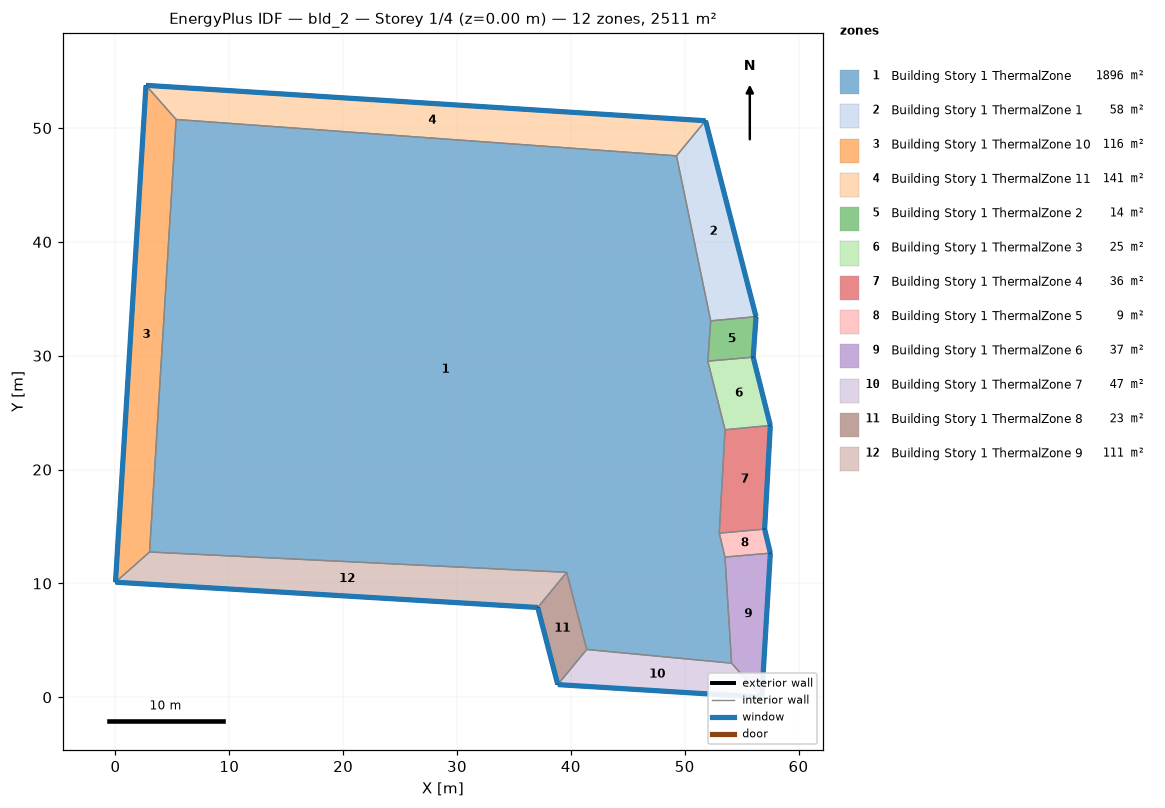
=== STOREY PLAN SPEC (per zone: floor XY polygon, exterior-wall plan segments, windows/doors) ===
zone 1: Building Story 1 ThermalZone  (1895.7 m²)
  floor: (49.28, 47.56) (52.29, 33.07) (52.03, 29.52) (53.54, 23.50) (53.04, 14.41) (53.54, 12.31) (54.12, 2.99) (41.40, 4.20) (39.64, 10.97) (2.99, 12.76) (5.33, 50.75)
  interior walls: 11
zone 2: Building Story 1 ThermalZone 1  (58.2 m²)
  floor: (51.83, 50.64) (56.27, 33.43) (52.29, 33.07) (49.28, 47.56)
  exterior wall: (56.27, 33.43) – (51.83, 50.64)  [17.8 m]
    window: (56.26, 33.45) – (51.84, 50.62)  [19.2 m²]
  interior walls: 3
zone 3: Building Story 1 ThermalZone 10  (115.6 m²)
  floor: (0.00, 10.11) (2.68, 53.75) (5.33, 50.75) (2.99, 12.76)
  exterior wall: (2.68, 53.75) – (0.00, 10.11)  [43.7 m]
    window: (2.68, 53.73) – (0.00, 10.13)  [47.2 m²]
  interior walls: 3
zone 4: Building Story 1 ThermalZone 11  (141.4 m²)
  floor: (2.68, 53.75) (51.83, 50.64) (49.28, 47.56) (5.33, 50.75)
  exterior wall: (51.83, 50.64) – (2.68, 53.75)  [49.3 m]
    window: (51.81, 50.65) – (2.70, 53.75)  [53.2 m²]
  interior walls: 3
zone 5: Building Story 1 ThermalZone 2  (14.0 m²)
  floor: (56.27, 33.43) (56.02, 29.88) (52.03, 29.52) (52.29, 33.07)
  exterior wall: (56.02, 29.88) – (56.27, 33.43)  [3.6 m]
    window: (56.02, 29.90) – (56.27, 33.40)  [3.8 m²]
  interior walls: 3
zone 6: Building Story 1 ThermalZone 3  (24.5 m²)
  floor: (56.02, 29.88) (57.53, 23.88) (53.54, 23.50) (52.03, 29.52)
  exterior wall: (57.53, 23.88) – (56.02, 29.88)  [6.2 m]
    window: (57.52, 23.90) – (56.03, 29.85)  [6.7 m²]
  interior walls: 3
zone 7: Building Story 1 ThermalZone 4  (36.0 m²)
  floor: (57.53, 23.88) (57.02, 14.77) (53.04, 14.41) (53.54, 23.50)
  exterior wall: (57.02, 14.77) – (57.53, 23.88)  [9.1 m]
    window: (57.03, 14.80) – (57.52, 23.85)  [9.9 m²]
  interior walls: 3
zone 8: Building Story 1 ThermalZone 5  (8.6 m²)
  floor: (57.02, 14.77) (57.53, 12.66) (53.54, 12.31) (53.04, 14.41)
  exterior wall: (57.53, 12.66) – (57.02, 14.77)  [2.2 m]
    window: (57.52, 12.69) – (57.03, 14.75)  [2.3 m²]
  interior walls: 3
zone 9: Building Story 1 ThermalZone 6  (36.6 m²)
  floor: (57.53, 12.66) (56.77, 0.00) (54.12, 2.99) (53.54, 12.31)
  exterior wall: (56.77, 0.00) – (57.53, 12.66)  [12.7 m]
    window: (56.77, 0.03) – (57.52, 12.64)  [13.7 m²]
  interior walls: 3
zone 10: Building Story 1 ThermalZone 7  (46.5 m²)
  floor: (56.77, 0.00) (38.85, 1.11) (41.40, 4.20) (54.12, 2.99)
  exterior wall: (38.85, 1.11) – (56.77, 0.00)  [18.0 m]
    window: (38.88, 1.11) – (56.75, 0.00)  [19.4 m²]
  interior walls: 3
zone 11: Building Story 1 ThermalZone 8  (22.7 m²)
  floor: (38.85, 1.11) (37.09, 7.89) (39.64, 10.97) (41.40, 4.20)
  exterior wall: (37.09, 7.89) – (38.85, 1.11)  [7.0 m]
    window: (37.10, 7.86) – (38.85, 1.14)  [7.6 m²]
  interior walls: 3
zone 12: Building Story 1 ThermalZone 9  (111.4 m²)
  floor: (37.09, 7.89) (0.00, 10.11) (2.99, 12.76) (39.64, 10.97)
  exterior wall: (0.00, 10.11) – (37.09, 7.89)  [37.2 m]
    window: (0.03, 10.10) – (37.07, 7.89)  [40.1 m²]
  interior walls: 3

=== DERIVED (storey summary) ===
Building: bld_2
Storey: 1 of 4  (floor level z = 0.00 m)
Storey gross floor area: 2511.2 m²
Zones on this storey: 12
  - Building Story 1 ThermalZone: floor 1895.7 m²
  - Building Story 1 ThermalZone 1: floor 58.2 m²; exterior wall 17.8 m (64.0 m²); 1 window(s) 19.2 m²; WWR 30.0%
  - Building Story 1 ThermalZone 10: floor 115.6 m²; exterior wall 43.7 m (157.4 m²); 1 window(s) 47.2 m²; WWR 30.0%
  - Building Story 1 ThermalZone 11: floor 141.4 m²; exterior wall 49.3 m (177.3 m²); 1 window(s) 53.2 m²; WWR 30.0%
  - Building Story 1 ThermalZone 2: floor 14.0 m²; exterior wall 3.6 m (12.8 m²); 1 window(s) 3.8 m²; WWR 30.0%
  - Building Story 1 ThermalZone 3: floor 24.5 m²; exterior wall 6.2 m (22.3 m²); 1 window(s) 6.7 m²; WWR 30.0%
  - Building Story 1 ThermalZone 4: floor 36.0 m²; exterior wall 9.1 m (32.8 m²); 1 window(s) 9.9 m²; WWR 30.0%
  - Building Story 1 ThermalZone 5: floor 8.6 m²; exterior wall 2.2 m (7.8 m²); 1 window(s) 2.3 m²; WWR 30.0%
  - Building Story 1 ThermalZone 6: floor 36.6 m²; exterior wall 12.7 m (45.7 m²); 1 window(s) 13.7 m²; WWR 30.0%
  - Building Story 1 ThermalZone 7: floor 46.5 m²; exterior wall 18.0 m (64.6 m²); 1 window(s) 19.4 m²; WWR 30.0%
  - Building Story 1 ThermalZone 8: floor 22.7 m²; exterior wall 7.0 m (25.2 m²); 1 window(s) 7.6 m²; WWR 30.0%
  - Building Story 1 ThermalZone 9: floor 111.4 m²; exterior wall 37.2 m (133.8 m²); 1 window(s) 40.1 m²; WWR 30.0%
Zone adjacency: (none detected)